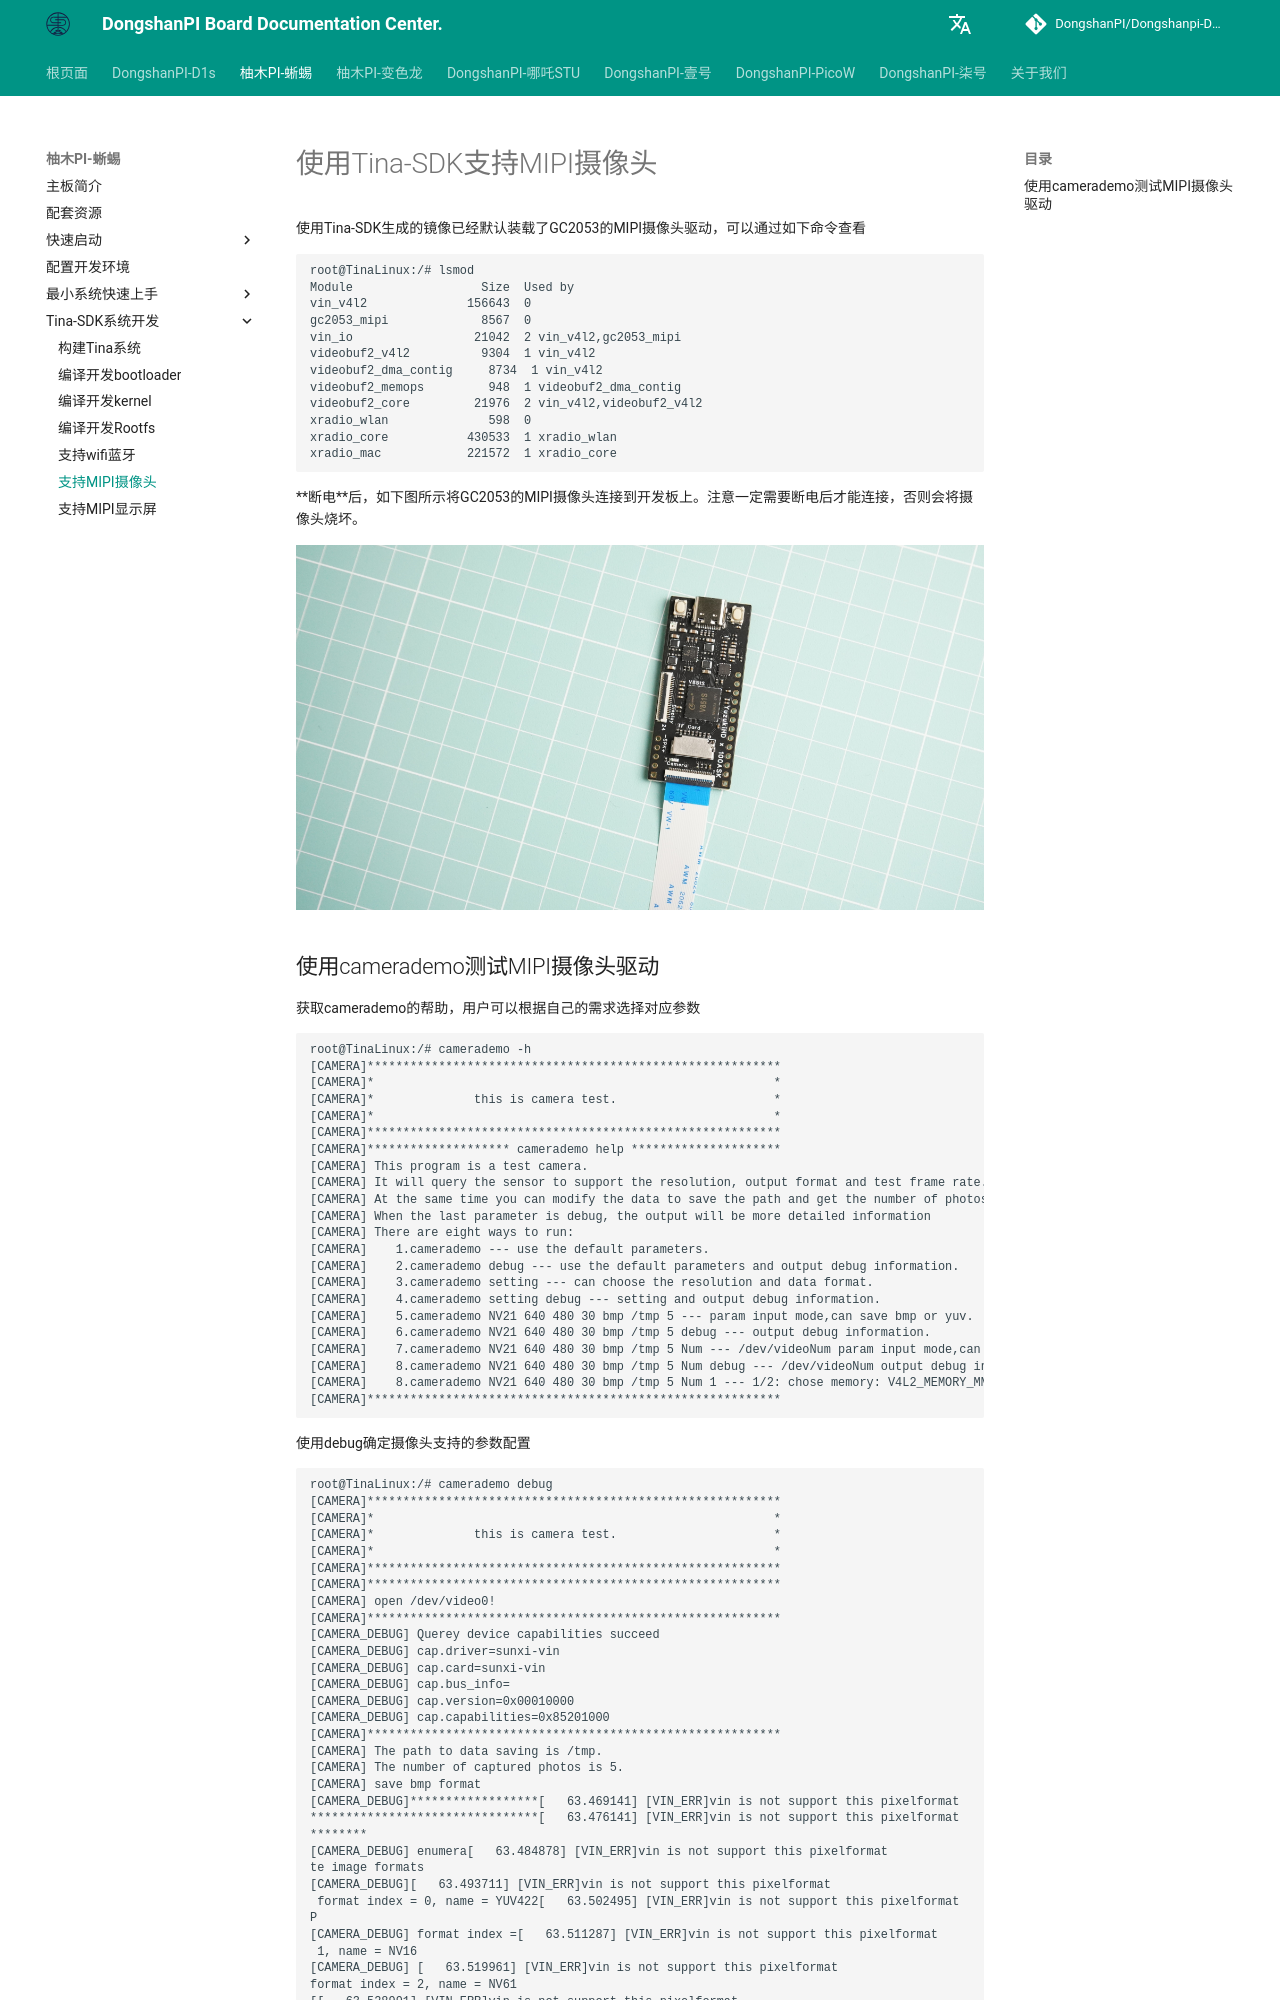

repository: DongshanPI/Dongshanpi-Docs · page: YuzukiHD-Lizard/13-1_TinaSDK_SupportMIPICamera/index.html · generator: mkdocs

# 使用Tina-SDK支持MIPI摄像头

使用Tina-SDK生成的镜像已经默认装载了GC2053的MIPI摄像头驱动，可以通过如下命令查看

```
root@TinaLinux:/# lsmod
Module                  Size  Used by
vin_v4l2              156643  0
gc2053_mipi             8567  0
vin_io                 21042  2 vin_v4l2,gc2053_mipi
videobuf2_v4l2          9304  1 vin_v4l2
videobuf2_dma_contig     8734  1 vin_v4l2
videobuf2_memops         948  1 videobuf2_dma_contig
videobuf2_core         21976  2 vin_v4l2,videobuf2_v4l2
xradio_wlan              598  0
xradio_core           430533  1 xradio_wlan
xradio_mac            221572  1 xradio_core
```



**断电**后，如下图所示将GC2053的MIPI摄像头连接到开发板上。注意一定需要断电后才能连接，否则会将摄像头烧坏。

![YuzukiHD-Lizard-13-1-camera.png](images/YuzukiHD-Lizard-13-1-camera.png)
